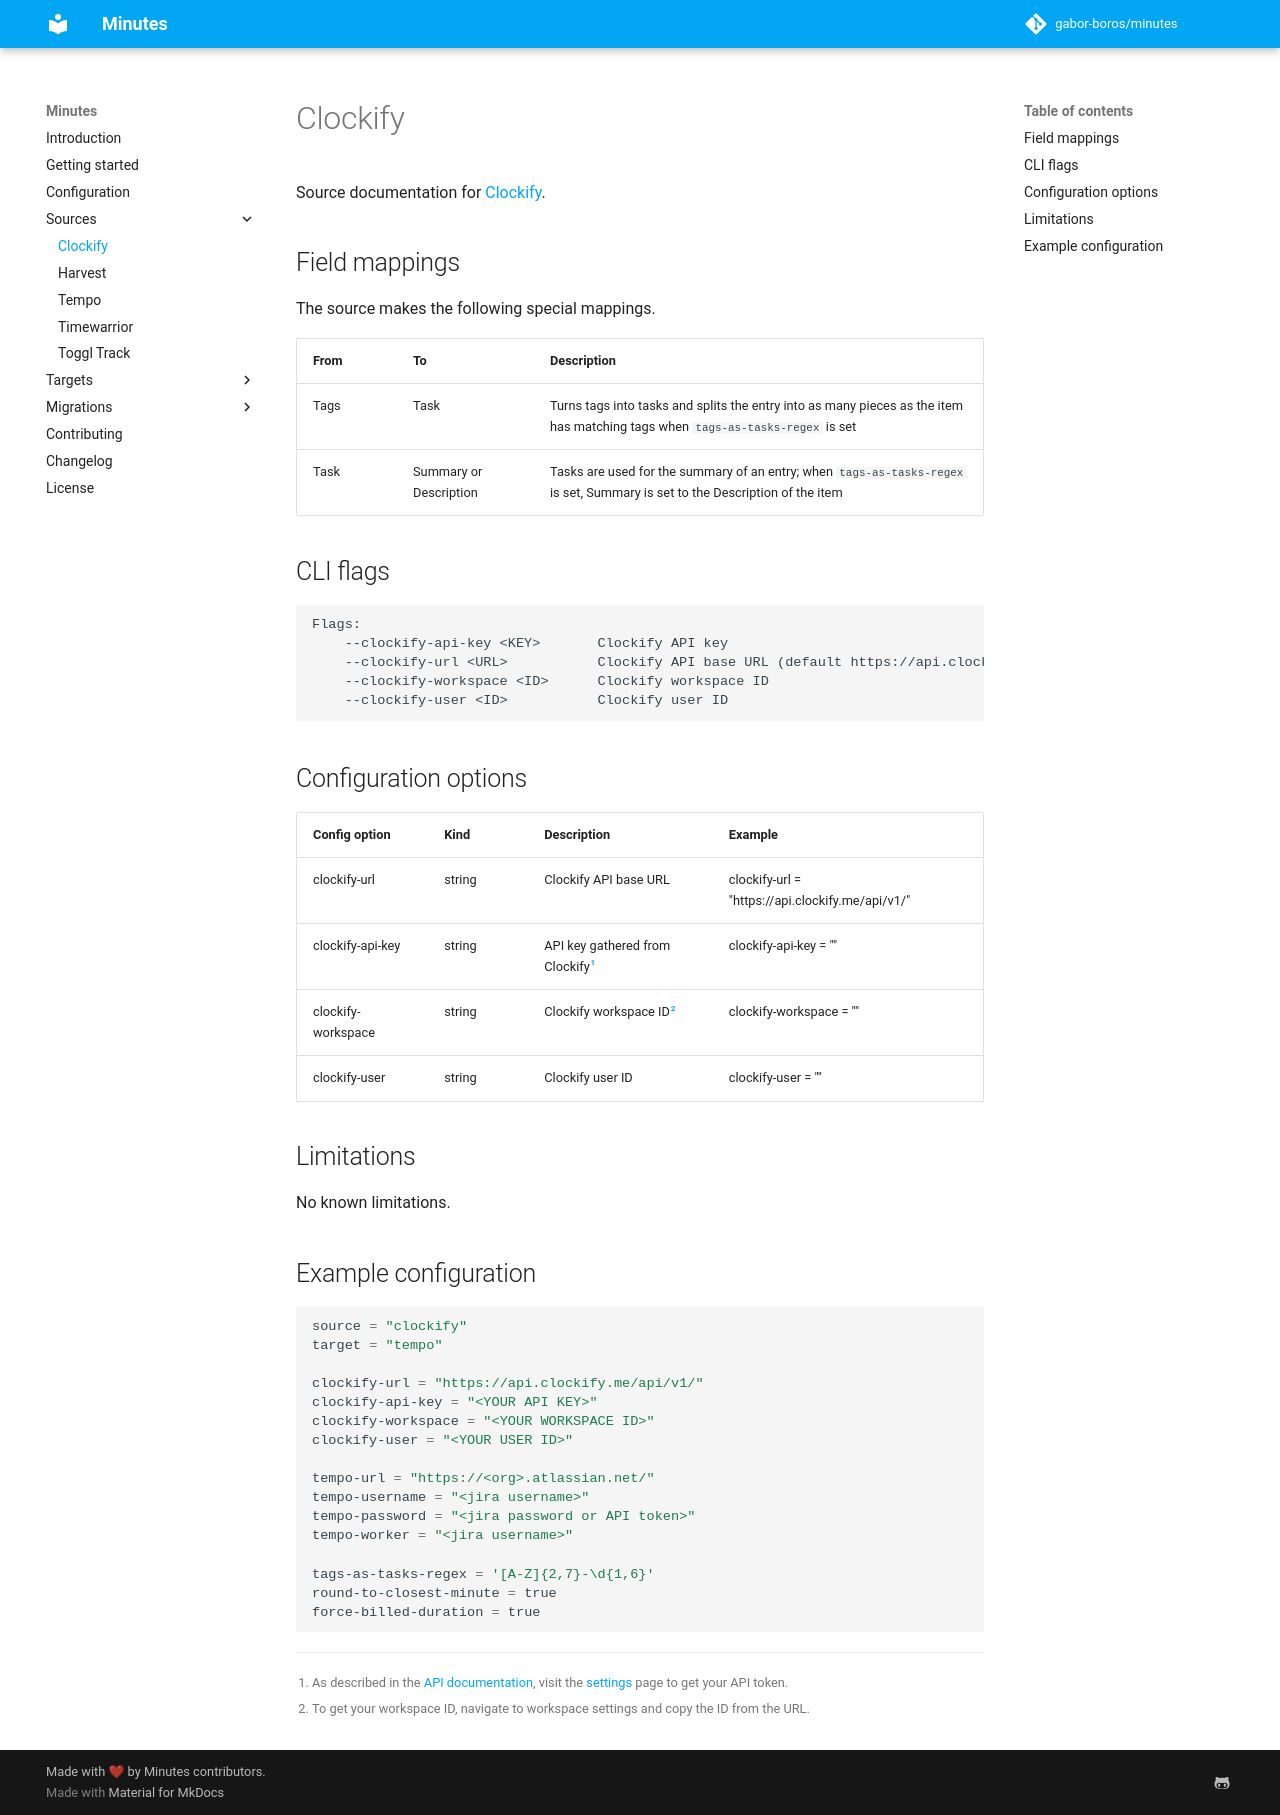

repository: gabor-boros/minutes · page: sources/clockify/index.html · generator: mkdocs

Source documentation for [Clockify](https://clockify.me/).

## Field mappings

The source makes the following special mappings.

| From | To | Description |
| ---- | -- | ----------- |
| Tags | Task | Turns tags into tasks and splits the entry into as many pieces as the item has matching tags when `tags-as-tasks-regex` is set |
| Task | Summary or Description | Tasks are used for the summary of an entry; when `tags-as-tasks-regex` is set, Summary is set to the Description of the item |

## CLI flags

```plaintext
Flags:
    --clockify-api-key <KEY>       Clockify API key
    --clockify-url <URL>           Clockify API base URL (default https://api.clockify.me/api/v1/)
    --clockify-workspace <ID>      Clockify workspace ID
    --clockify-user <ID>           Clockify user ID
```

## Configuration options

| Config option | Kind | Description | Example |
| ------------- | ---- | ----------- | ------- |
| clockify-url | string | Clockify API base URL | clockify-url = "https://api.clockify.me/api/v1/" |
| clockify-api-key | string | API key gathered from Clockify[^1] | clockify-api-key = "<API KEY>" |
| clockify-workspace | string | Clockify workspace ID[^2] | clockify-workspace = "<WORKSPACE ID>" |
| clockify-user | string | Clockify user ID | clockify-user = "<USER ID>" |

## Limitations

No known limitations.

## Example configuration

```toml
source = "clockify"
target = "tempo"

clockify-url = "https://api.clockify.me/api/v1/"
clockify-api-key = "<YOUR API KEY>"
clockify-workspace = "<YOUR WORKSPACE ID>"
clockify-user = "<YOUR USER ID>"

tempo-url = "https://<org>.atlassian.net/"
tempo-username = "<jira username>"
tempo-password = "<jira password or API token>"
tempo-worker = "<jira username>"

tags-as-tasks-regex = '[A-Z]{2,7}-\d{1,6}'
round-to-closest-minute = true
force-billed-duration = true
```

[^1]: As described in the [API documentation](https://clockify.me/developers-api), visit the [settings](https://clockify.me/user/settings) page to get your API token.
[^2]: To get your workspace ID, navigate to workspace settings and copy the ID from the URL.
